Labelled photos from "cnn_board", an image-classification folder in DustinCarrion/TicTacToeAgent. The possible labels are: board, no board 1, no board 2, no board 3.

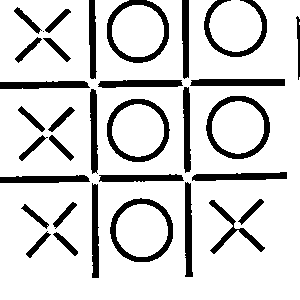
Label: board

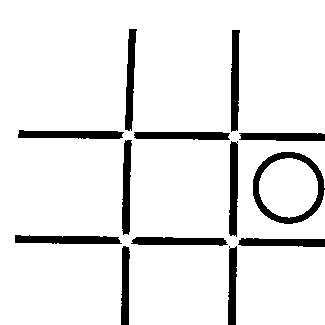
Label: no board 2

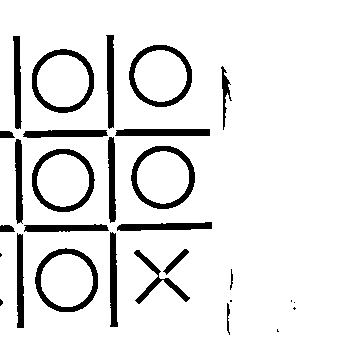
Label: no board 3

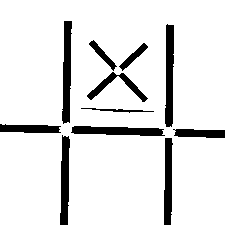
Label: no board 1

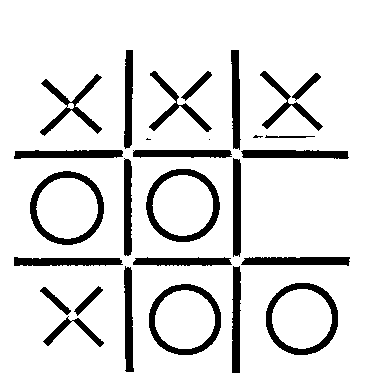
Label: board

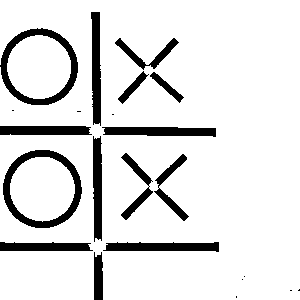
Label: no board 2
